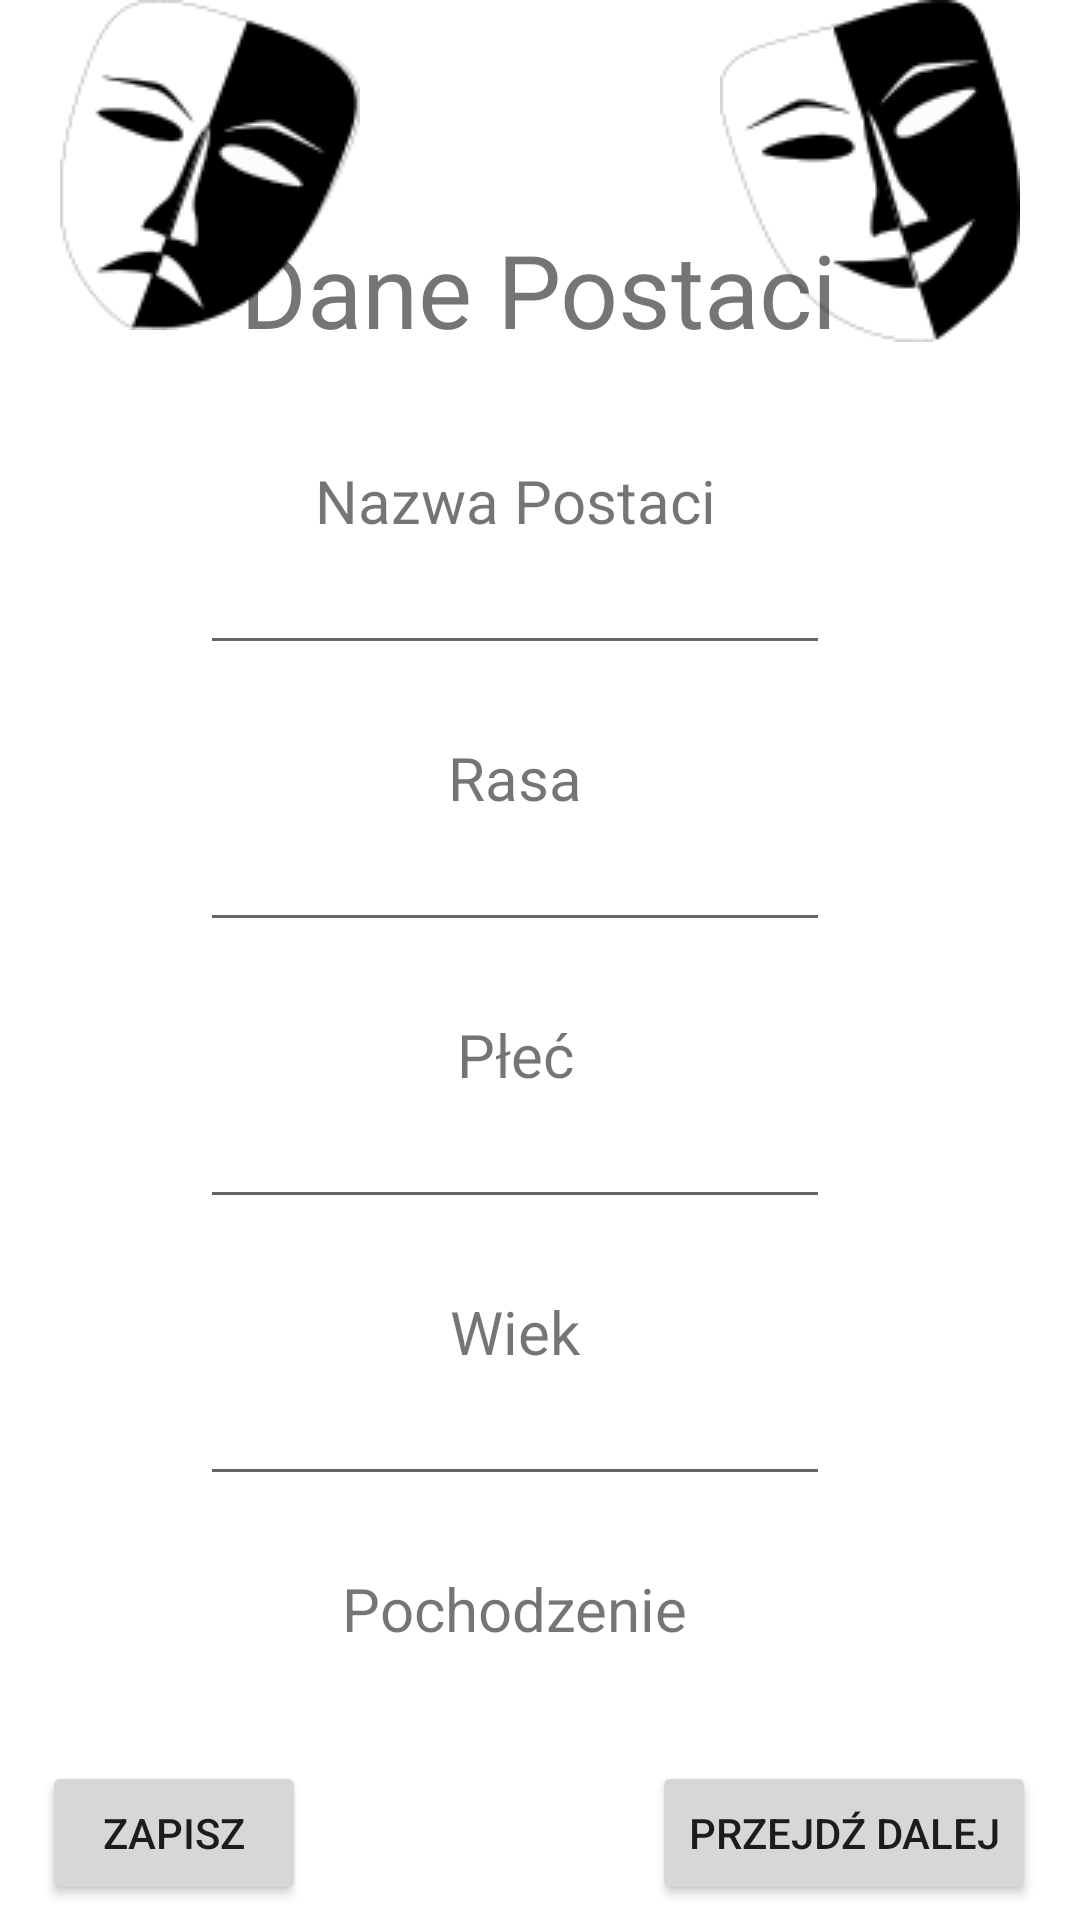

Write the Android layout XML for this screen, with the resource values it uses.
<!-- AndroidManifest.xml: application theme Theme.ROLLapp -->
<!-- res/layout/activity_dane_postaci.xml -->
<?xml version="1.0" encoding="utf-8"?>
<androidx.constraintlayout.widget.ConstraintLayout xmlns:android="http://schemas.android.com/apk/res/android"
    xmlns:app="http://schemas.android.com/apk/res-auto"
    xmlns:tools="http://schemas.android.com/tools"
    android:layout_width="match_parent"
    android:layout_height="match_parent"
    tools:context=".danePostaci">

    <ScrollView
        android:id="@+id/scrollView2"
        android:layout_width="414dp"
        android:layout_height="463dp"
        app:layout_constraintBottom_toTopOf="@+id/doCech"
        app:layout_constraintEnd_toEndOf="parent"
        app:layout_constraintHorizontal_bias="0.666"
        app:layout_constraintStart_toStartOf="parent"
        app:layout_constraintTop_toBottomOf="@+id/imageView3"
        app:layout_constraintVertical_bias="0.533">

        <LinearLayout
            android:layout_width="match_parent"
            android:layout_height="wrap_content"
            android:orientation="vertical">

            <androidx.constraintlayout.widget.ConstraintLayout
                android:layout_width="match_parent"
                android:layout_height="565dp"
                android:contextClickable="false">

                <TextView
                    android:id="@+id/textnazwapostaci"
                    android:layout_width="wrap_content"
                    android:layout_height="wrap_content"
                    android:text="Nazwa Postaci"
                    android:textSize="20sp"
                    app:layout_constraintBottom_toBottomOf="parent"
                    app:layout_constraintEnd_toEndOf="parent"
                    app:layout_constraintStart_toStartOf="parent"
                    app:layout_constraintTop_toTopOf="parent"
                    app:layout_constraintVertical_bias="0.064" />

                <EditText
                    android:id="@+id/nazwa_postaci"
                    android:layout_width="wrap_content"
                    android:layout_height="wrap_content"
                    android:ems="10"
                    android:inputType="textPersonName"
                    android:textAlignment="center"
                    app:layout_constraintBottom_toBottomOf="parent"
                    app:layout_constraintEnd_toEndOf="parent"
                    app:layout_constraintHorizontal_bias="0.5"
                    app:layout_constraintStart_toStartOf="parent"
                    app:layout_constraintTop_toBottomOf="@+id/textnazwapostaci"
                    app:layout_constraintVertical_bias="0.0" />

                <TextView
                    android:id="@+id/textrasa"
                    android:layout_width="wrap_content"
                    android:layout_height="wrap_content"
                    android:layout_marginTop="24dp"
                    android:text="Rasa"
                    android:textSize="20sp"
                    app:layout_constraintBottom_toBottomOf="parent"
                    app:layout_constraintEnd_toEndOf="parent"
                    app:layout_constraintStart_toStartOf="parent"
                    app:layout_constraintTop_toBottomOf="@+id/nazwa_postaci"
                    app:layout_constraintVertical_bias="0.0" />

                <EditText
                    android:id="@+id/rasa"
                    android:layout_width="wrap_content"
                    android:layout_height="wrap_content"
                    android:ems="10"
                    android:inputType="textPersonName"
                    android:textAlignment="center"
                    app:layout_constraintBottom_toBottomOf="parent"
                    app:layout_constraintEnd_toEndOf="parent"
                    app:layout_constraintStart_toStartOf="parent"
                    app:layout_constraintTop_toBottomOf="@+id/textrasa"
                    app:layout_constraintVertical_bias="0.0" />

                <TextView
                    android:id="@+id/textplec"
                    android:layout_width="wrap_content"
                    android:layout_height="wrap_content"
                    android:layout_marginTop="24dp"
                    android:text="Płeć"
                    android:textSize="20sp"
                    app:layout_constraintBottom_toBottomOf="parent"
                    app:layout_constraintEnd_toEndOf="parent"
                    app:layout_constraintStart_toStartOf="parent"
                    app:layout_constraintTop_toBottomOf="@+id/rasa"
                    app:layout_constraintVertical_bias="0.0" />

                <EditText
                    android:id="@+id/plec"
                    android:layout_width="wrap_content"
                    android:layout_height="wrap_content"
                    android:ems="10"
                    android:inputType="textPersonName"
                    android:textAlignment="center"
                    app:layout_constraintBottom_toBottomOf="parent"
                    app:layout_constraintEnd_toEndOf="parent"
                    app:layout_constraintStart_toStartOf="parent"
                    app:layout_constraintTop_toBottomOf="@+id/textplec"
                    app:layout_constraintVertical_bias="0.0" />

                <TextView
                    android:id="@+id/textwiek"
                    android:layout_width="wrap_content"
                    android:layout_height="wrap_content"
                    android:layout_marginTop="24dp"
                    android:text="Wiek"
                    android:textSize="20sp"
                    app:layout_constraintBottom_toBottomOf="parent"
                    app:layout_constraintEnd_toEndOf="parent"
                    app:layout_constraintStart_toStartOf="parent"
                    app:layout_constraintTop_toBottomOf="@+id/plec"
                    app:layout_constraintVertical_bias="0.0" />

                <EditText
                    android:id="@+id/wiek"
                    android:layout_width="wrap_content"
                    android:layout_height="wrap_content"
                    android:ems="10"
                    android:inputType="number"
                    android:textAlignment="center"
                    app:layout_constraintBottom_toBottomOf="parent"
                    app:layout_constraintEnd_toEndOf="parent"
                    app:layout_constraintStart_toStartOf="parent"
                    app:layout_constraintTop_toBottomOf="@+id/textwiek"
                    app:layout_constraintVertical_bias="0.0" />

                <TextView
                    android:id="@+id/textView43"
                    android:layout_width="wrap_content"
                    android:layout_height="wrap_content"
                    android:layout_marginTop="24dp"
                    android:text="Pochodzenie"
                    android:textSize="20sp"
                    app:layout_constraintBottom_toBottomOf="parent"
                    app:layout_constraintEnd_toEndOf="parent"
                    app:layout_constraintStart_toStartOf="parent"
                    app:layout_constraintTop_toBottomOf="@+id/wiek"
                    app:layout_constraintVertical_bias="0.0" />

                <EditText
                    android:id="@+id/pochodzenie"
                    android:layout_width="wrap_content"
                    android:layout_height="wrap_content"
                    android:ems="10"
                    android:inputType="textPersonName"
                    android:textAlignment="center"
                    app:layout_constraintBottom_toBottomOf="parent"
                    app:layout_constraintEnd_toEndOf="parent"
                    app:layout_constraintStart_toStartOf="parent"
                    app:layout_constraintTop_toBottomOf="@+id/textView43"
                    app:layout_constraintVertical_bias="0.0" />

            </androidx.constraintlayout.widget.ConstraintLayout>

        </LinearLayout>
    </ScrollView>

    <Button
        android:id="@+id/doCech"
        android:layout_width="wrap_content"
        android:layout_height="wrap_content"
        android:text="Przejdź Dalej"
        app:layout_constraintBottom_toBottomOf="parent"
        app:layout_constraintEnd_toEndOf="parent"
        app:layout_constraintHorizontal_bias="0.937"
        app:layout_constraintStart_toStartOf="parent"
        app:layout_constraintTop_toBottomOf="@+id/scrollView2"
        app:layout_constraintVertical_bias="0.5" />

    <ImageView
        android:id="@+id/imageView3"
        android:layout_width="wrap_content"
        android:layout_height="wrap_content"
        app:layout_constraintEnd_toEndOf="parent"
        app:layout_constraintHorizontal_bias="0.924"
        app:layout_constraintStart_toEndOf="@+id/imageView2"
        app:layout_constraintTop_toTopOf="parent"
        app:srcCompat="@drawable/maskausmiech" />

    <Button
        android:id="@+id/zapisdane"
        android:layout_width="wrap_content"
        android:layout_height="wrap_content"
        android:text="Zapisz"
        app:layout_constraintBottom_toBottomOf="parent"
        app:layout_constraintEnd_toStartOf="@+id/doCech"
        app:layout_constraintHorizontal_bias="0.108"
        app:layout_constraintStart_toStartOf="parent"
        app:layout_constraintTop_toBottomOf="@+id/scrollView2"
        app:layout_constraintVertical_bias="0.5" />

    <ImageView
        android:id="@+id/imageView2"
        android:layout_width="wrap_content"
        android:layout_height="wrap_content"
        android:layout_marginEnd="100dp"
        app:layout_constraintEnd_toStartOf="@+id/imageView3"
        app:layout_constraintStart_toStartOf="parent"
        app:layout_constraintTop_toTopOf="parent"
        app:srcCompat="@drawable/maskasmutek" />

    <TextView
        android:id="@+id/textView"
        android:layout_width="wrap_content"
        android:layout_height="wrap_content"
        android:text="Dane Postaci"
        android:textSize="34sp"
        app:layout_constraintBottom_toTopOf="@+id/scrollView2"
        app:layout_constraintEnd_toEndOf="parent"
        app:layout_constraintHorizontal_bias="0.497"
        app:layout_constraintStart_toStartOf="parent"
        app:layout_constraintTop_toTopOf="parent"
        app:layout_constraintVertical_bias="1.0" />

</androidx.constraintlayout.widget.ConstraintLayout>
<!-- resources referenced by this layout -->
<resources>
  <!-- drawable maskasmutek: png bitmap (drawable, 6411 bytes) -->
  <!-- drawable maskausmiech: png bitmap (drawable, 6169 bytes) -->
  <style name="Theme.ROLLapp" parent="Theme.MaterialComponents.DayNight.DarkActionBar">
          
          <item name="colorPrimary">#7F0000</item>
          <item name="colorPrimaryVariant">@color/purple_700</item>
          <item name="colorOnPrimary">#D5D6D6</item>
          
          <item name="colorSecondary">@color/teal_200</item>
          <item name="colorSecondaryVariant">@color/teal_700</item>
          <item name="colorOnSecondary">@color/black</item>
          
          <item name="android:statusBarColor">?attr/colorPrimaryVariant</item>
          
      </style>
  <!-- not gathered from this repository: default colours our renderer supplied (Android Studio template values) -->
  <color name="purple_700">#FF3700B3</color>
  <color name="teal_200">#FF03DAC5</color>
  <color name="teal_700">#FF018786</color>
  <color name="black">#FF000000</color>
</resources>
